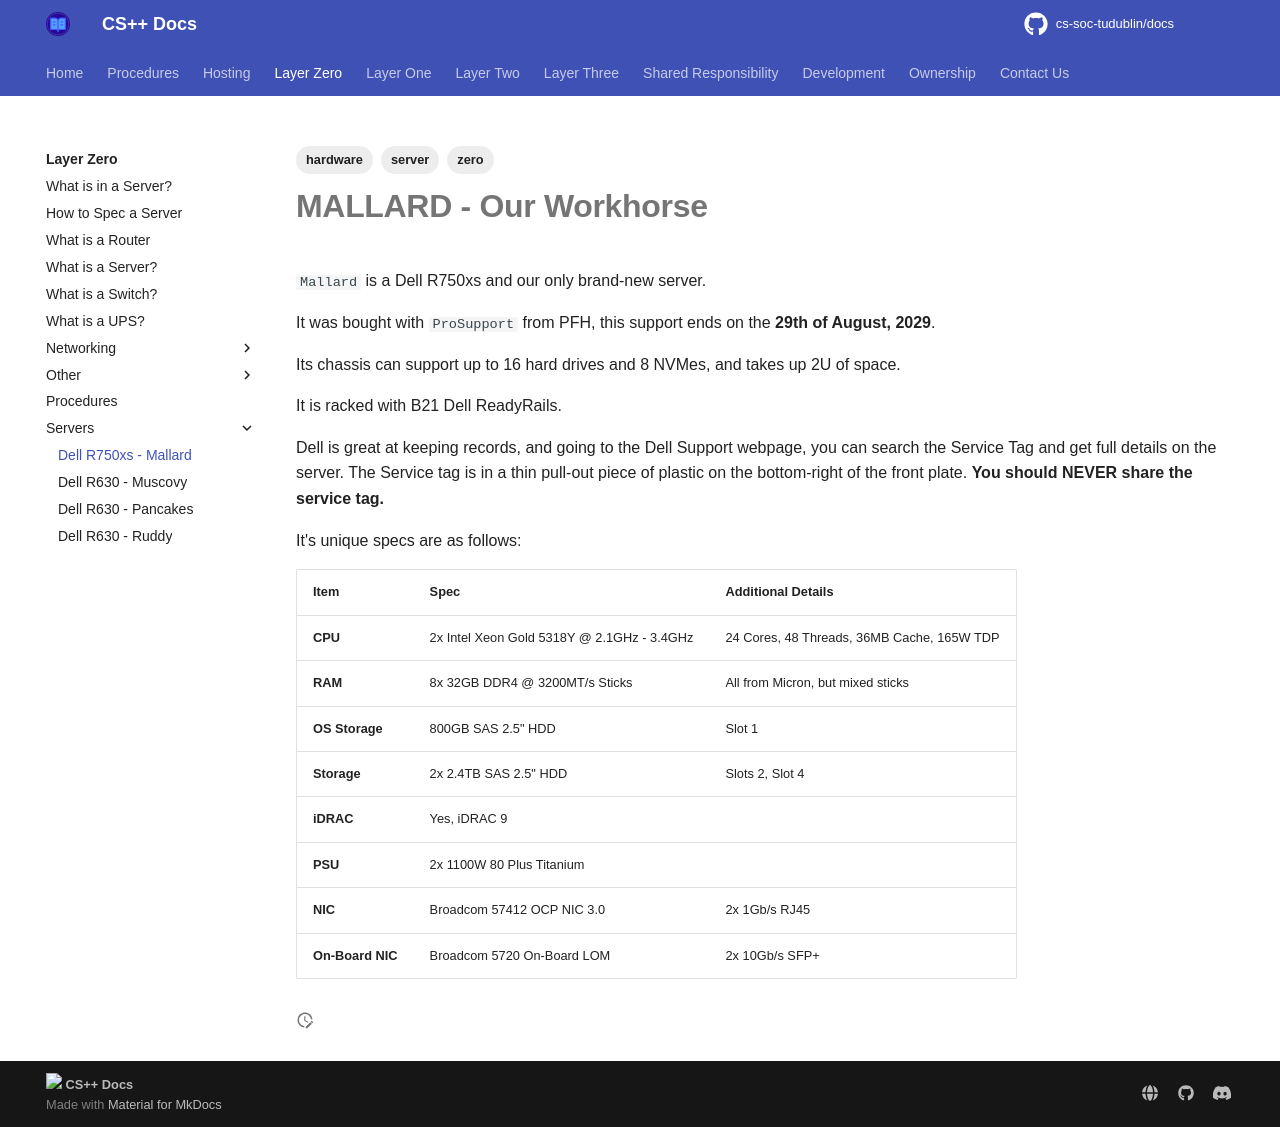

repository: cs-soc-tudublin/docs · page: zero/servers/mallard/index.html · generator: mkdocs

---
title: Dell R750xs - Mallard
created: 2025-07-07T17:15:13
modified: 2025-09-02T17:08:01
tags:
  - zero
  - hardware
  - server
---

# **MALLARD** - Our Workhorse

`Mallard` is a Dell R750xs and our only brand-new server.

It was bought with `ProSupport` from PFH, this support ends on the **29th of August, 2029**.

Its chassis can support up to 16 hard drives and 8 NVMes, and takes up 2U of space.

It is racked with B21 Dell ReadyRails.

Dell is great at keeping records, and going to the Dell Support webpage, you can search the Service Tag and get full details on the server. The Service tag is in a thin pull-out piece of plastic on the bottom-right of the front plate. **You should NEVER share the service tag.**

It's unique specs are as follows:

| **Item**         | **Spec**                                   | **Additional Details**                     |
| ---------------- | ------------------------------------------ | ------------------------------------------ |
| **CPU**          | 2x Intel Xeon Gold 5318Y @ 2.1GHz - 3.4GHz | 24 Cores, 48 Threads, 36MB Cache, 165W TDP |
| **RAM**          | 8x 32GB DDR4 @ 3200MT/s Sticks             | All from Micron, but mixed sticks          |
| **OS Storage**   | 800GB SAS 2.5" HDD                         | Slot 1                                     |
| **Storage**      | 2x 2.4TB SAS 2.5" HDD                      | Slots 2, Slot 4                            |
| **iDRAC**        | Yes, iDRAC 9                               |                                            |
| **PSU**          | 2x 1100W 80 Plus Titanium                  |                                            |
| **NIC**          | Broadcom 57412 OCP NIC 3.0                 | 2x 1Gb/s RJ45                              |
| **On-Board NIC** | Broadcom 5720 On-Board LOM                 | 2x 10Gb/s SFP+                             |
